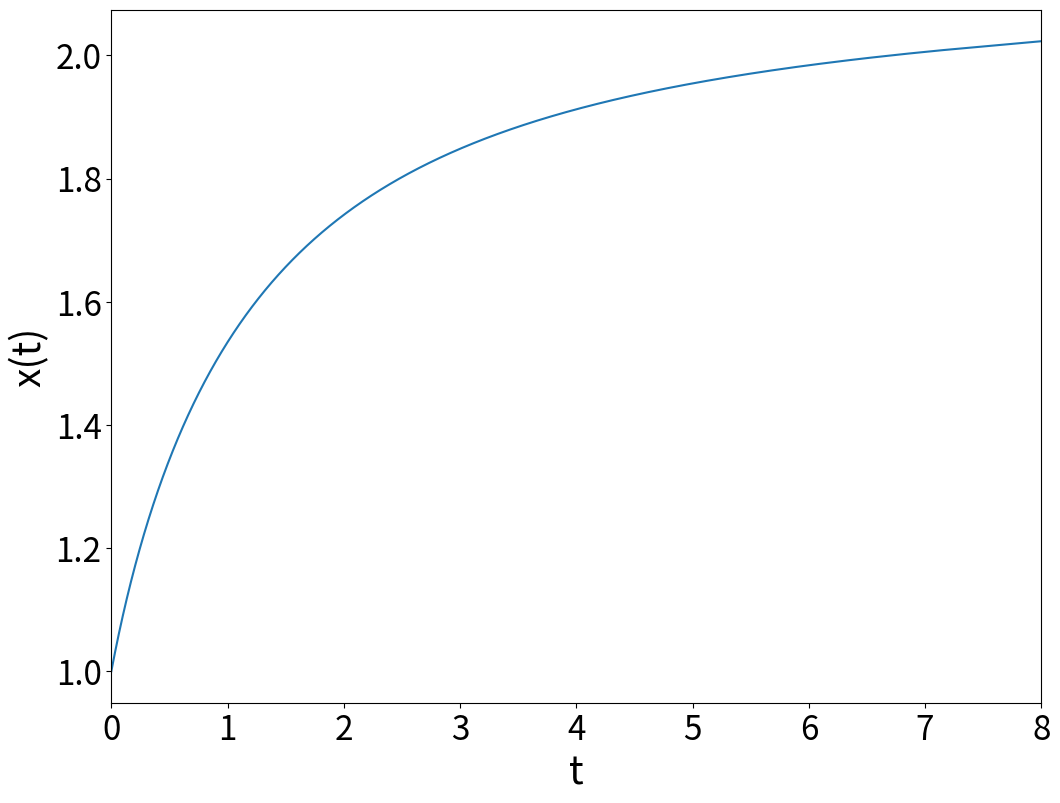

Reproduce this figure in Python.
from math import sin,cos,exp,sqrt,log,tanh
from numpy import arange
import matplotlib.pyplot as plt

# Parâmetros da exibição dos gráficos
plt.rcParams['xtick.labelsize'] = 24
plt.rcParams['ytick.labelsize'] = 24
plt.rcParams['axes.labelsize'] = 28

gama, omega = 1.0, 10.0

def g(x,u):
    t = 0.5*log((1.0+u)/(1.0-u))
    f = 1.0/(x**2+t**2)
    return f/(1.0-u**2)

def passo_rk4(f,x,t,h):            # Calcula um passo no método de RK4
    k1 = h*f(x,t)
    k2 = h*f(x+0.5*k1,t+0.5*h)
    k3 = h*f(x+0.5*k2,t+0.5*h)
    k4 = h*f(x+k3,t+h)
    return (k1+2.0*(k2+k3)+k4)/6.0


def main():
    a = 0.            # Início do intervalo
    b = tanh(8.)      # Final do intervalo
    xa = 1.0          # Condição inicial, ou seja, x(a)

    N = 1000000            # Número de passos da integração numérica
    h = (b-a)/N        # Tamanho do passo da integração

    xrk4 = xa
    u_rk4 = []
    t_rk4 = []
    x_rk4 = []

    u = a
    t = 0.5*log((1.0+u)/(1.0-u))
    u_rk4.append(u)
    t_rk4.append(t)
    x_rk4.append(xrk4)
    for i in range(1,N+1):   # Realizando a integração numérica
        xrk4 += passo_rk4(g,xrk4,u,h)
        u = u + h
        t = 0.5*log((1.0+u)/(1.0-u))
        u_rk4.append(u)
        t_rk4.append(t)
        x_rk4.append(xrk4)
    
    plt.figure(figsize=(12,9))
    plt.xlim(0.,8.)
    plt.plot(t_rk4,x_rk4)
    plt.xlabel("t")
    plt.ylabel("x(t)")
    plt.show() 

if __name__ == '__main__':
    main()